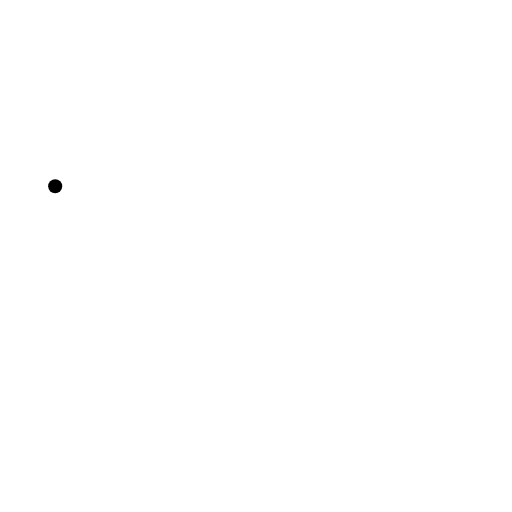
t = 0.00 s
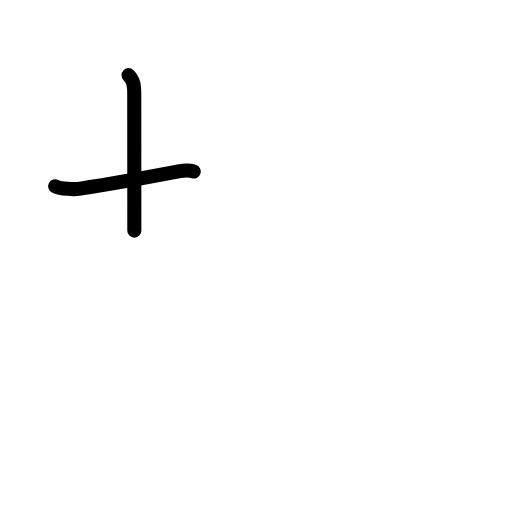
t = 1.80 s
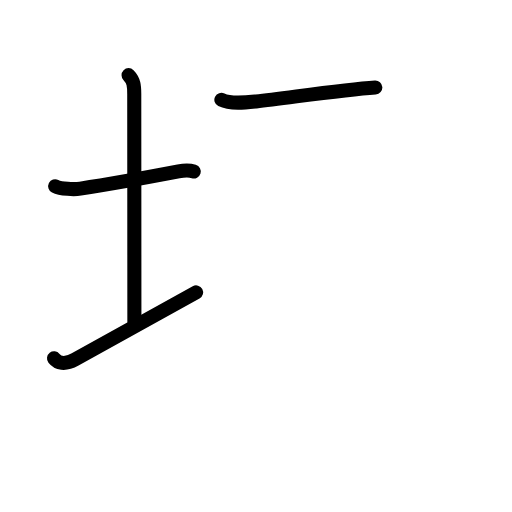
t = 3.60 s
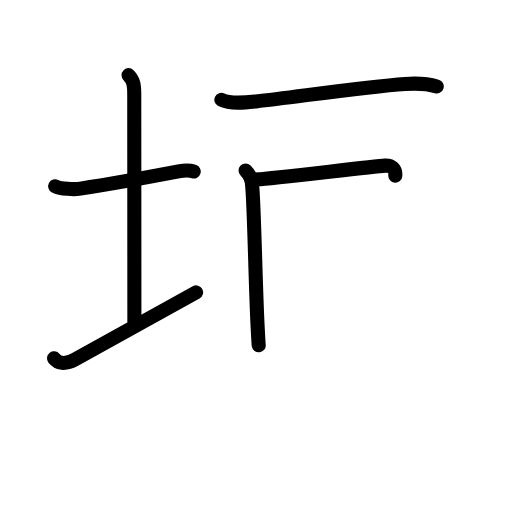
t = 5.40 s
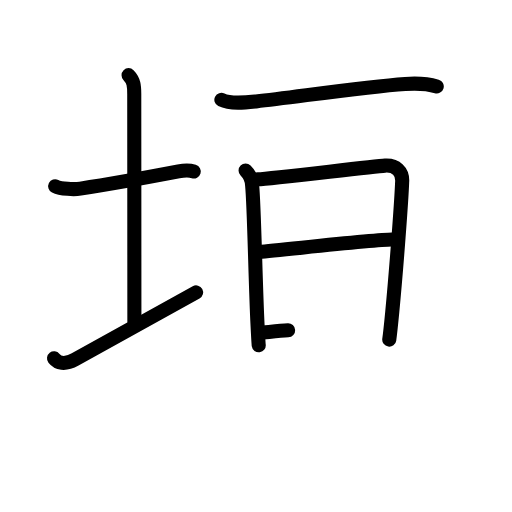
t = 7.20 s
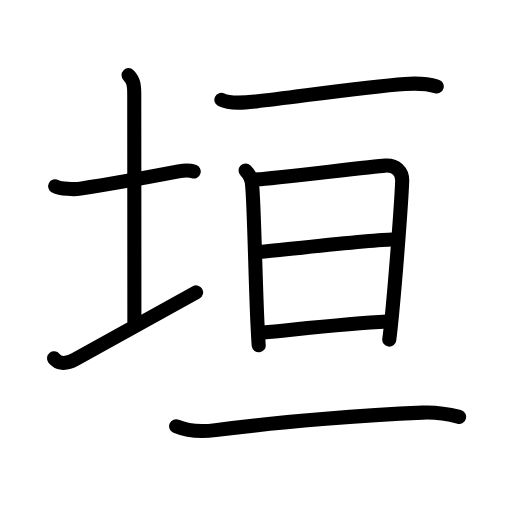
t = 9.00 s

The animated SVG that drew these frames (rendered in a browser with its animation timeline set to each time). Animation: 30 SMIL elements (animate=30); one cycle of 9.00 s.

<?xml version="1.0" encoding="UTF-8"?>
<!--
AniKanjiVG is licensed by CC-BY-SA Paul C. Sommerhoff (https://bitbucket.org/sommerhoff/anikanjivg).
AniKanjiVG uses KanjiVG which is licensed by CC-BY-SA Ulrich Apel (http://kanjivg.tagaini.net).
See also http://creativecommons.org/licenses/by-sa/3.0/
-->
<svg xmlns:kvg='http://kanjivg.tagaini.net' xmlns='http://www.w3.org/2000/svg' width='109' height='109' viewBox='0 0 109 109' style='fill:none;stroke:#000000;stroke-width:3;stroke-linecap:round;stroke-linejoin:round;' id="kvg:kanji_057a3"><g id="kvg:057a3" kvg:element="垣"><g id="kvg:057a3-g1" kvg:element="土" kvg:variant="true" kvg:position="left" kvg:radical="general"><path id="kvg:057a3-s1" kvg:type="㇐" d="M11.75,39.64c1.21,0.61,4.04,0.72,5.36,0.52C23,39.27,32.75,37.5,38,36.5c1.24-0.24,2.62-0.18,3.25,0.01"><animate attributeName="d" begin="0.0s" dur="0.3333333333333333s" from="M11.75,39.64C11.75,39.64,11.75,39.64,11.75,39.64" to="M11.75,39.64c1.21,0.61,4.04,0.72,5.36,0.52" />
<animate attributeName="d" begin="0.3333333333333333s" dur="0.3333333333333333s" from="M11.75,39.64c1.21,0.61,4.04,0.72,5.36,0.52c0,0,0,0,0,0,0" to="M11.75,39.64c1.21,0.61,4.04,0.72,5.36,0.52C23,39.27,32.75,37.5,38,36.5" />
<animate attributeName="d" begin="0.6666666666666666s" dur="0.3333333333333333s" from="M11.75,39.64c1.21,0.61,4.04,0.72,5.36,0.52C23,39.27,32.75,37.5,38,36.5c0,0,0,0,0,0,0" to="M11.75,39.64c1.21,0.61,4.04,0.72,5.36,0.52C23,39.27,32.75,37.5,38,36.5c1.24-0.24,2.62-0.18,3.25,0.01" />
</path>
<path id="kvg:057a3-s2" kvg:type="㇑a" d="M27.37,16c1.13,1.13,1.21,2.38,1.21,4c0,7.25,0.03,37.75,0.03,48.5"><animate attributeName="d" begin="1.0s" dur="0.5s" from="M27.37,16C27.37,16,27.37,16,27.37,16" to="M27.37,16c1.13,1.13,1.21,2.38,1.21,4" />
<animate attributeName="d" begin="1.5s" dur="0.5s" from="M27.37,16c1.13,1.13,1.21,2.38,1.21,4c0,0,0,0,0,0,0" to="M27.37,16c1.13,1.13,1.21,2.38,1.21,4c0,7.25,0.03,37.75,0.03,48.5" />
<animate attributeName="d" begin="0s" dur="1.0s" from="M-100,-100" to="M-100,-100" />
</path>
<path id="kvg:057a3-s3" kvg:type="㇀/㇐" d="M11.5,76.29c0.75,0.96,2.25,1.46,4.5,0.21c6.25-3.5,19.5-10.75,25.75-14.25"><animate attributeName="d" begin="2.0s" dur="0.5s" from="M11.5,76.29C11.5,76.29,11.5,76.29,11.5,76.29" to="M11.5,76.29c0.75,0.96,2.25,1.46,4.5,0.21" />
<animate attributeName="d" begin="2.5s" dur="0.5s" from="M11.5,76.29c0.75,0.96,2.25,1.46,4.5,0.21c0,0,0,0,0,0,0" to="M11.5,76.29c0.75,0.96,2.25,1.46,4.5,0.21c6.25-3.5,19.5-10.75,25.75-14.25" />
<animate attributeName="d" begin="0s" dur="2.0s" from="M-100,-100" to="M-100,-100" />
</path>
</g>
<g id="kvg:057a3-g2" kvg:element="亘" kvg:position="right" kvg:phon="亘/亙"><g id="kvg:057a3-g3" kvg:element="二" kvg:position="top"><g id="kvg:057a3-g4" kvg:element="一"><path id="kvg:057a3-s4" kvg:type="㇐" d="M47.13,21.25c1.97,0.98,5.31,0.57,7.38,0.34c8.7-0.97,23.04-3.12,31.74-3.71c2.16-0.15,4.64-0.1,6.73,0.52"><animate attributeName="d" begin="3.0s" dur="0.3333333333333333s" from="M47.13,21.25C47.13,21.25,47.13,21.25,47.13,21.25" to="M47.13,21.25c1.97,0.98,5.31,0.57,7.38,0.34" />
<animate attributeName="d" begin="3.3333333333333335s" dur="0.3333333333333333s" from="M47.13,21.25c1.97,0.98,5.31,0.57,7.38,0.34c0,0,0,0,0,0,0" to="M47.13,21.25c1.97,0.98,5.31,0.57,7.38,0.34c8.7-0.97,23.04-3.12,31.74-3.71" />
<animate attributeName="d" begin="3.6666666666666665s" dur="0.3333333333333333s" from="M47.13,21.25c1.97,0.98,5.31,0.57,7.38,0.34c8.7-0.97,23.04-3.12,31.74-3.71c0,0,0,0,0,0,0" to="M47.13,21.25c1.97,0.98,5.31,0.57,7.38,0.34c8.7-0.97,23.04-3.12,31.74-3.71c2.16-0.15,4.64-0.1,6.73,0.52" />
<animate attributeName="d" begin="0s" dur="3.0s" from="M-100,-100" to="M-100,-100" />
</path>
</g>
</g>
<g id="kvg:057a3-g5" kvg:element="旦" kvg:position="bottom"><g id="kvg:057a3-g6" kvg:element="日" kvg:position="top"><path id="kvg:057a3-s5" kvg:type="㇑" d="M52.28,36.3c1.02,1.02,1.41,2.21,1.41,3.33c0.42,4.3,0.71,21.16,1.13,29.37c0.13,2.53,0.22,4.24,0.26,4.51"><animate attributeName="d" begin="4.0s" dur="0.3333333333333333s" from="M52.28,36.3C52.28,36.3,52.28,36.3,52.28,36.3" to="M52.28,36.3c1.02,1.02,1.41,2.21,1.41,3.33" />
<animate attributeName="d" begin="4.333333333333333s" dur="0.3333333333333333s" from="M52.28,36.3c1.02,1.02,1.41,2.21,1.41,3.33c0,0,0,0,0,0,0" to="M52.28,36.3c1.02,1.02,1.41,2.21,1.41,3.33c0.42,4.3,0.71,21.16,1.13,29.37" />
<animate attributeName="d" begin="4.666666666666667s" dur="0.3333333333333333s" from="M52.28,36.3c1.02,1.02,1.41,2.21,1.41,3.33c0.42,4.3,0.71,21.16,1.13,29.37c0,0,0,0,0,0,0" to="M52.28,36.3c1.02,1.02,1.41,2.21,1.41,3.33c0.42,4.3,0.71,21.16,1.13,29.37c0.13,2.53,0.22,4.24,0.26,4.51" />
<animate attributeName="d" begin="0s" dur="4.0s" from="M-100,-100" to="M-100,-100" />
</path>
<path id="kvg:057a3-s6" kvg:type="㇕a" d="M54.89,38.17c3-0.14,24.35-2.74,27.09-2.91c2.28-0.14,3.82,1.18,3.63,3.55c-0.13,3.7-1.21,18.28-2.11,27.7c-0.21,2.19-0.42,4.36-0.63,5.79"><animate attributeName="d" begin="5.0s" dur="0.25s" from="M54.89,38.17C54.89,38.17,54.89,38.17,54.89,38.17" to="M54.89,38.17c3-0.14,24.35-2.74,27.09-2.91" />
<animate attributeName="d" begin="5.25s" dur="0.25s" from="M54.89,38.17c3-0.14,24.35-2.74,27.09-2.91c0,0,0,0,0,0,0" to="M54.89,38.17c3-0.14,24.35-2.74,27.09-2.91c2.28-0.14,3.82,1.18,3.63,3.55" />
<animate attributeName="d" begin="5.5s" dur="0.25s" from="M54.89,38.17c3-0.14,24.35-2.74,27.09-2.91c2.28-0.14,3.82,1.18,3.63,3.55c0,0,0,0,0,0,0" to="M54.89,38.17c3-0.14,24.35-2.74,27.09-2.91c2.28-0.14,3.82,1.18,3.63,3.55c-0.13,3.7-1.21,18.28-2.11,27.7" />
<animate attributeName="d" begin="5.75s" dur="0.25s" from="M54.89,38.17c3-0.14,24.35-2.74,27.09-2.91c2.28-0.14,3.82,1.18,3.63,3.55c-0.13,3.7-1.21,18.28-2.11,27.7c0,0,0,0,0,0,0" to="M54.89,38.17c3-0.14,24.35-2.74,27.09-2.91c2.28-0.14,3.82,1.18,3.63,3.55c-0.13,3.7-1.21,18.28-2.11,27.7c-0.21,2.19-0.42,4.36-0.63,5.79" />
<animate attributeName="d" begin="0s" dur="5.0s" from="M-100,-100" to="M-100,-100" />
</path>
<path id="kvg:057a3-s7" kvg:type="㇐a" d="M55.2,53.62C59.88,53.25,79.58,51,83.44,51"><animate attributeName="d" begin="6.0s" dur="1.0s" from="M55.2,53.62C55.2,53.62,55.2,53.62,55.2,53.62" to="M55.2,53.62C59.88,53.25,79.58,51,83.44,51" />
<animate attributeName="d" begin="0s" dur="6.0s" from="M-100,-100" to="M-100,-100" />
</path>
<path id="kvg:057a3-s8" kvg:type="㇐a" d="M56.07,70.78c8.18-0.78,18.3-1.91,26.34-2.32"><animate attributeName="d" begin="7.0s" dur="1.0s" from="M56.07,70.78C56.07,70.78,56.07,70.78,56.07,70.78" to="M56.07,70.78c8.18-0.78,18.3-1.91,26.34-2.32" />
<animate attributeName="d" begin="0s" dur="7.0s" from="M-100,-100" to="M-100,-100" />
</path>
</g>
<g id="kvg:057a3-g7" kvg:element="二" kvg:position="bottom"><g id="kvg:057a3-g8" kvg:element="一"><path id="kvg:057a3-s9" kvg:type="㇐" d="M37.5,90.75c2.45,1.03,5.84,1.15,8.37,0.82c14-1.82,32.1-3.24,44.12-3.73c2.59-0.11,5.22,0.26,7.75,0.91"><animate attributeName="d" begin="8.0s" dur="0.3333333333333333s" from="M37.5,90.75C37.5,90.75,37.5,90.75,37.5,90.75" to="M37.5,90.75c2.45,1.03,5.84,1.15,8.37,0.82" />
<animate attributeName="d" begin="8.333333333333334s" dur="0.3333333333333333s" from="M37.5,90.75c2.45,1.03,5.84,1.15,8.37,0.82c0,0,0,0,0,0,0" to="M37.5,90.75c2.45,1.03,5.84,1.15,8.37,0.82c14-1.82,32.1-3.24,44.12-3.73" />
<animate attributeName="d" begin="8.666666666666666s" dur="0.3333333333333333s" from="M37.5,90.75c2.45,1.03,5.84,1.15,8.37,0.82c14-1.82,32.1-3.24,44.12-3.73c0,0,0,0,0,0,0" to="M37.5,90.75c2.45,1.03,5.84,1.15,8.37,0.82c14-1.82,32.1-3.24,44.12-3.73c2.59-0.11,5.22,0.26,7.75,0.91" />
<animate attributeName="d" begin="0s" dur="8.0s" from="M-100,-100" to="M-100,-100" />
</path>
</g>
</g>
</g>
</g>
</g>
</svg>
